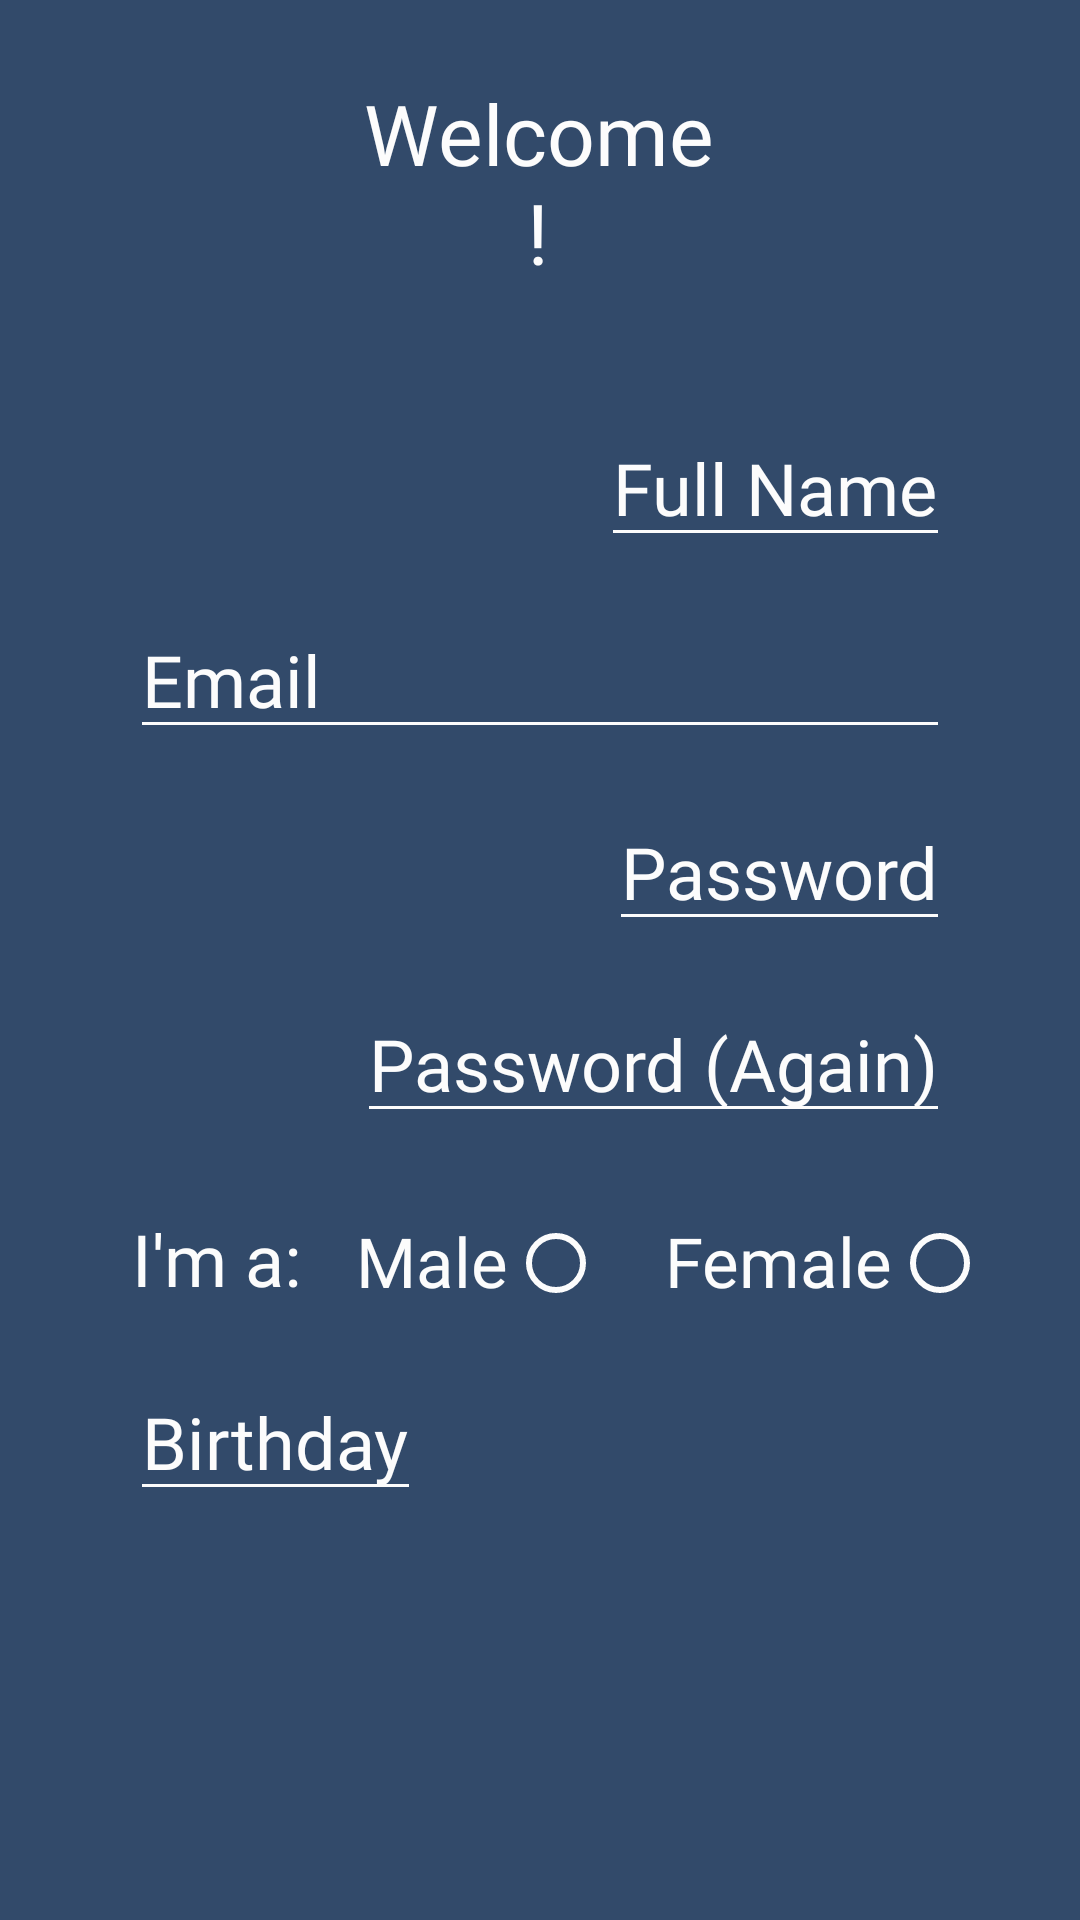

This screen was rendered from an Android layout file. Write that file and the resources it references.
<!-- AndroidManifest.xml: application theme Theme.AppCompat.Light.NoActionBar -->
<!-- res/layout/basic_credentials_layout_fragment.xml -->
<?xml version="1.0" encoding="utf-8"?>
<android.support.constraint.ConstraintLayout xmlns:android="http://schemas.android.com/apk/res/android"
    xmlns:app="http://schemas.android.com/apk/res-auto"
    xmlns:tools="http://schemas.android.com/tools"
    android:layout_width="match_parent"
    android:layout_height="match_parent"
    android:background="@color/colorPrimaryDark">

    <android.support.constraint.Guideline
        android:id="@+id/guideline1"
        android:layout_width="wrap_content"
        android:layout_height="wrap_content"
        android:orientation="vertical"
        app:layout_constraintGuide_percent="0.12" />

    <android.support.constraint.Guideline
        android:id="@+id/guideline4"
        android:layout_width="wrap_content"
        android:layout_height="wrap_content"
        android:orientation="vertical"
        app:layout_constraintGuide_percent="0.88" />

    <android.support.constraint.Guideline
        android:id="@+id/fullNameGuideline"
        android:layout_width="wrap_content"
        android:layout_height="wrap_content"
        android:orientation="horizontal"
        app:layout_constraintGuide_percent="0.29" />

    <android.support.constraint.Guideline
        android:id="@+id/guideline5"
        android:layout_width="wrap_content"
        android:layout_height="wrap_content"
        android:orientation="horizontal"
        app:layout_constraintGuide_percent="0.39" />

    <android.support.constraint.Guideline
        android:id="@+id/guideline6"
        android:layout_width="wrap_content"
        android:layout_height="wrap_content"
        android:orientation="horizontal"
        app:layout_constraintGuide_percent="0.49" />

    <android.support.constraint.Guideline
        android:id="@+id/verifyPasswordGuideline"
        android:layout_width="wrap_content"
        android:layout_height="wrap_content"
        android:orientation="horizontal"
        app:layout_constraintGuide_percent="0.59" />


    <android.support.constraint.Guideline
        android:id="@+id/titleGuideline"
        android:layout_width="wrap_content"
        android:layout_height="wrap_content"
        android:orientation="horizontal"
        app:layout_constraintGuide_percent="0.15" />

    <android.support.constraint.Guideline
        android:id="@+id/buttonLeftGuideline"
        android:layout_width="wrap_content"
        android:layout_height="wrap_content"
        android:orientation="vertical"
        app:layout_constraintGuide_percent="0.33" />

    <android.support.constraint.Guideline
        android:id="@+id/titleVerticalGuidelineRight"
        android:layout_width="wrap_content"
        android:layout_height="wrap_content"
        android:orientation="vertical"
        app:layout_constraintGuide_percent="0.73" />

    <android.support.constraint.Guideline
        android:id="@+id/buttonGuideline"
        android:layout_width="wrap_content"
        android:layout_height="wrap_content"
        android:orientation="horizontal"
        app:layout_constraintGuide_percent="0.85" />

    <android.support.constraint.Guideline
        android:id="@+id/genderGuideline"
        android:layout_width="wrap_content"
        android:layout_height="wrap_content"
        android:orientation="horizontal"
        app:layout_constraintGuide_percent="0.63" />

    <android.support.constraint.Guideline
        android:id="@+id/checkBoxLeftConstraint"
        android:layout_width="0dp"
        android:layout_height="0dp"
        app:layout_constraintGuide_percent="0.69" />

    <android.support.constraint.Guideline
        android:id="@+id/titleVerticalGuideline"
        android:layout_width="wrap_content"
        android:layout_height="wrap_content"
        android:orientation="vertical"
        app:layout_constraintGuide_percent="0.6667" />

    <android.support.constraint.Guideline
        android:id="@+id/birthdayGuideline"
        android:layout_width="wrap_content"
        android:layout_height="wrap_content"
        android:orientation="horizontal"
        app:layout_constraintGuide_percent="0.71" />

    <EditText
        android:id="@+id/fullName"
        android:layout_width="0dp"
        android:layout_height="wrap_content"
        android:backgroundTint="@color/babyPowderWhite"
        android:fontFamily="@font/roboto_light"
        android:hint="Full Name"
        android:textColor="@color/babyPowderWhite"
        android:textColorHint="@color/babyPowderWhite"
        android:textSize="24sp"
        app:layout_constraintBottom_toTopOf="@id/fullNameGuideline"
        app:layout_constraintEnd_toStartOf="@id/guideline4"
        app:layout_constraintLeft_toRightOf="@id/guideline1" />

    <EditText
        android:id="@+id/emailEditText"
        android:layout_width="0dp"
        android:layout_height="wrap_content"
        android:backgroundTint="@color/babyPowderWhite"
        android:fontFamily="@font/roboto_light"
        android:hint="@string/email"
        android:textColor="@color/babyPowderWhite"
        android:textColorHint="@color/babyPowderWhite"
        android:textSize="24sp"
        app:layout_constraintBottom_toTopOf="@id/guideline5"
        app:layout_constraintEnd_toStartOf="@id/guideline4"
        app:layout_constraintLeft_toRightOf="@id/guideline1"
        app:layout_constraintStart_toStartOf="@id/guideline1" />

    <EditText
        android:id="@+id/passwordEditText"
        android:layout_width="0dp"
        android:layout_height="wrap_content"
        android:backgroundTint="@color/babyPowderWhite"
        android:fontFamily="@font/roboto_light"
        android:hint="Password"
        android:inputType="textPassword"
        android:textColor="@color/babyPowderWhite"
        android:textColorHint="@color/babyPowderWhite"
        android:textSize="24sp"
        app:layout_constraintBottom_toTopOf="@id/guideline6"
        app:layout_constraintEnd_toStartOf="@id/guideline4"
        app:layout_constraintLeft_toRightOf="@id/guideline1" />

    <EditText
        android:id="@+id/verifyPasswordEditText"
        android:layout_width="0dp"
        android:layout_height="wrap_content"
        android:backgroundTint="@color/babyPowderWhite"
        android:fontFamily="@font/roboto_light"
        android:hint="Password (Again)"
        android:inputType="textPassword"
        android:textColor="@color/babyPowderWhite"
        android:textColorHint="@color/babyPowderWhite"
        android:textSize="24sp"
        app:layout_constraintBottom_toTopOf="@id/verifyPasswordGuideline"
        app:layout_constraintEnd_toStartOf="@id/guideline4"
        app:layout_constraintLeft_toRightOf="@id/guideline1" />

    <TextView
        android:layout_width="0dp"
        android:layout_height="wrap_content"
        android:fontFamily="@font/roboto_light"
        android:text="Welcome!"
        android:textAlignment="center"
        android:textColor="@color/babyPowderWhite"
        android:textColorHint="@color/babyPowderWhite"
        android:textSize="28sp"
        app:layout_constraintBottom_toTopOf="@id/titleGuideline"
        app:layout_constraintEnd_toEndOf="@id/titleVerticalGuideline"
        app:layout_constraintLeft_toLeftOf="@id/buttonLeftGuideline"
        app:layout_constraintStart_toStartOf="@id/buttonLeftGuideline" />

    <ImageButton
        android:id="@+id/basicCredentialsNextButton"
        android:layout_width="0dp"
        android:layout_height="0dp"
        android:background="@drawable/rounded_button"
        android:src="@drawable/ic_navigate_next_white_24dp"
        app:layout_constraintBottom_toTopOf="@id/buttonGuideline"
        app:layout_constraintLeft_toRightOf="@id/titleVerticalGuidelineRight"
        app:layout_constraintRight_toLeftOf="@id/guideline4"
        app:layout_constraintStart_toEndOf="@id/titleVerticalGuidelineRight"
        app:layout_constraintTop_toBottomOf="@id/nextButtonTopGuideline" />

    <android.support.constraint.Guideline
        android:id="@+id/nextButtonTopGuideline"
        android:layout_width="wrap_content"
        android:layout_height="wrap_content"
        android:orientation="horizontal"
        app:layout_constraintGuide_percent="0.75" />

    <TextView
        android:id="@+id/genderCheckboxText"
        android:layout_width="wrap_content"
        android:layout_height="0dp"
        android:layout_marginEnd="18dp"
        android:fontFamily="@font/roboto_light"
        android:text="I'm a:"
        android:textColor="@color/babyPowderWhite"
        android:textSize="24sp"
        app:layout_constraintEnd_toStartOf="@id/buttonLeftGuideline"
        app:layout_constraintLeft_toRightOf="@id/guideline1"
        app:layout_constraintTop_toBottomOf="@id/genderGuideline" />

    <CheckedTextView
        android:id="@+id/maleCheckbox"
        android:layout_width="wrap_content"
        android:layout_height="wrap_content"
        android:layout_marginLeft="18dp"
        android:layout_marginTop="1.5dp"
        android:checkMark="?android:attr/listChoiceIndicatorSingle"
        android:checkMarkTint="@color/babyPowderWhite"
        android:fontFamily="@font/roboto_light"
        android:text="Male"
        android:textAlignment="center"
        android:textColor="@color/babyPowderWhite"
        android:textSize="23sp"
        app:layout_constraintLeft_toRightOf="@id/genderCheckboxText"
        app:layout_constraintTop_toBottomOf="@id/genderGuideline" />

    <CheckedTextView
        android:id="@+id/femaleCheckbox"
        android:layout_width="wrap_content"
        android:layout_height="wrap_content"
        android:layout_marginLeft="20dp"
        android:layout_marginTop="1.5dp"
        android:checkMark="?android:attr/listChoiceIndicatorSingle"
        android:checkMarkTint="@color/babyPowderWhite"
        android:fontFamily="@font/roboto_light"
        android:text="Female"
        android:textAlignment="center"
        android:textColor="@color/babyPowderWhite"
        android:textSize="23sp"
        app:layout_constraintLeft_toRightOf="@id/maleCheckbox"
        app:layout_constraintTop_toBottomOf="@id/genderGuideline" />

    <EditText
        android:id="@+id/userBirthday"
        android:layout_width="wrap_content"
        android:layout_height="wrap_content"
        android:backgroundTint="@color/babyPowderWhite"
        android:clickable="true"
        android:focusable="false"
        android:fontFamily="@font/roboto_light"
        android:hint="Birthday"
        android:inputType="date"
        android:textColor="@color/babyPowderWhite"
        android:textColorHint="@color/babyPowderWhite"
        android:textSize="24sp"
        app:layout_constraintLeft_toRightOf="@id/guideline1"
        app:layout_constraintTop_toBottomOf="@id/birthdayGuideline" />

</android.support.constraint.ConstraintLayout>
<!-- resources referenced by this layout -->
<resources>
  <color name="babyPowderWhite">#FCFCFC</color>
  <color name="colorPrimaryDark">#324A6A</color>
  <!-- drawable rounded_button (drawable) -->
  <?xml version="1.0" encoding="utf-8"?>
  <shape xmlns:android="http://schemas.android.com/apk/res/android"
      android:shape="rectangle">
      <corners
          android:topLeftRadius="6dp"
          android:topRightRadius="6dp" />
      <solid android:color="@color/colorPrimaryButton" />
  </shape>
  <string name="email">Email</string>
  <color name="colorPrimaryButton">#5A6985</color>
</resources>
